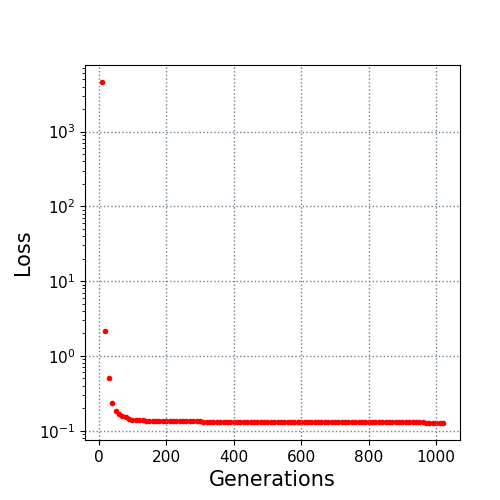

The data file committed next to this chart (first rows):
10.0, 4595.648784
20.0, 2.153
30.0, 0.5035
40.0, 0.2357
50.0, 0.1816
60.0, 0.1676
70.0, 0.1579
80.0, 0.1532
90.0, 0.1448
100.0, 0.1405
110.0, 0.1398
120.0, 0.1391
130.0, 0.1379
140.0, 0.1364
150.0, 0.1358
160.0, 0.1355
170.0, 0.1355
180.0, 0.1344
190.0, 0.1344
200.0, 0.1336
210.0, 0.1334
220.0, 0.1331
230.0, 0.1331
240.0, 0.1329
250.0, 0.1329
260.0, 0.1329
270.0, 0.1329
280.0, 0.1329
290.0, 0.1329
300.0, 0.1329
310.0, 0.1318
320.0, 0.1317
330.0, 0.1311
340.0, 0.1311
350.0, 0.1311
360.0, 0.1311
370.0, 0.1311
380.0, 0.1311
390.0, 0.1311
400.0, 0.1311
410.0, 0.1311
420.0, 0.131
430.0, 0.131
440.0, 0.131
450.0, 0.131
460.0, 0.131
470.0, 0.131
480.0, 0.131
490.0, 0.131
500.0, 0.131
510.0, 0.131
520.0, 0.131
530.0, 0.131
540.0, 0.131
550.0, 0.131
560.0, 0.131
570.0, 0.131
580.0, 0.131
590.0, 0.131
600.0, 0.131
610.0, 0.131
... 41 more rows
